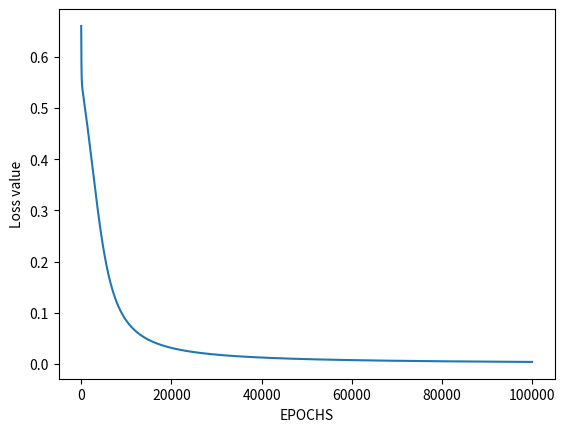

Write the Python code that produced this figure.
# import Python Libraries
import numpy as np
from matplotlib import pyplot as plt

# Sigmoid Function
def sigmoid(z):
	return 1 / (1 + np.exp(-z))

# Initialization of the neural network parameters
# Initialized all the weights in the range of between 0 and 1
# Bias values are initialized to 0
def initializeParameters(inputFeatures, neuronsInHiddenLayers, outputFeatures):
	W1 = np.random.randn(neuronsInHiddenLayers, inputFeatures)
	W2 = np.random.randn(outputFeatures, neuronsInHiddenLayers)
	b1 = np.zeros((neuronsInHiddenLayers, 1))
	b2 = np.zeros((outputFeatures, 1))
	
	parameters = {"W1" : W1, "b1": b1,
				"W2" : W2, "b2": b2}
	return parameters

# Forward Propagation
def forwardPropagation(X, Y, parameters):
	m = X.shape[1]
	W1 = parameters["W1"]
	W2 = parameters["W2"]
	b1 = parameters["b1"]
	b2 = parameters["b2"]

	Z1 = np.dot(W1, X) + b1
	A1 = sigmoid(Z1)
	Z2 = np.dot(W2, A1) + b2
	A2 = sigmoid(Z2)

	cache = (Z1, A1, W1, b1, Z2, A2, W2, b2)
	logprobs = np.multiply(np.log(A2), Y) + np.multiply(np.log(1 - A2), (1 - Y))
	cost = -np.sum(logprobs) / m
	return cost, cache, A2

# Backward Propagation
def backwardPropagation(X, Y, cache):
	m = X.shape[1]
	(Z1, A1, W1, b1, Z2, A2, W2, b2) = cache
	
	dZ2 = A2 - Y
	dW2 = np.dot(dZ2, A1.T) / m
	db2 = np.sum(dZ2, axis = 1, keepdims = True)
	
	dA1 = np.dot(W2.T, dZ2)
	dZ1 = np.multiply(dA1, A1 * (1- A1))
	dW1 = np.dot(dZ1, X.T) / m
	db1 = np.sum(dZ1, axis = 1, keepdims = True) / m
	
	gradients = {"dZ2": dZ2, "dW2": dW2, "db2": db2,
				"dZ1": dZ1, "dW1": dW1, "db1": db1}
	return gradients

# Updating the weights based on the negative gradients
def updateParameters(parameters, gradients, learningRate):
	parameters["W1"] = parameters["W1"] - learningRate * gradients["dW1"]
	parameters["W2"] = parameters["W2"] - learningRate * gradients["dW2"]
	parameters["b1"] = parameters["b1"] - learningRate * gradients["db1"]
	parameters["b2"] = parameters["b2"] - learningRate * gradients["db2"]
	return parameters

# Model to learn the OR truth table
X = np.array([[0, 0, 1, 1], [0, 1, 0, 1]]) # OR input
Y = np.array([[0, 1, 1, 1]]) # OR output

# Define model parameters
neuronsInHiddenLayers = 2 # number of hidden layer neurons (2)
inputFeatures = X.shape[0] # number of input features (2)
outputFeatures = Y.shape[0] # number of output features (1)
parameters = initializeParameters(inputFeatures, neuronsInHiddenLayers, outputFeatures)
epoch = 100000
learningRate = 0.01
losses = np.zeros((epoch, 1))

for i in range(epoch):
	losses[i, 0], cache, A2 = forwardPropagation(X, Y, parameters)
	gradients = backwardPropagation(X, Y, cache)
	parameters = updateParameters(parameters, gradients, learningRate)

# Evaluating the performance
plt.figure()
plt.plot(losses)
plt.xlabel("EPOCHS")
plt.ylabel("Loss value")
plt.show()

# Testing
X = np.array([[1, 1, 0, 0], [0, 1, 0, 1]]) # OR input
cost, _, A2 = forwardPropagation(X, Y, parameters)
prediction = (A2 > 0.5) * 1.0
# print(A2)
# print(prediction)
print(gradients)